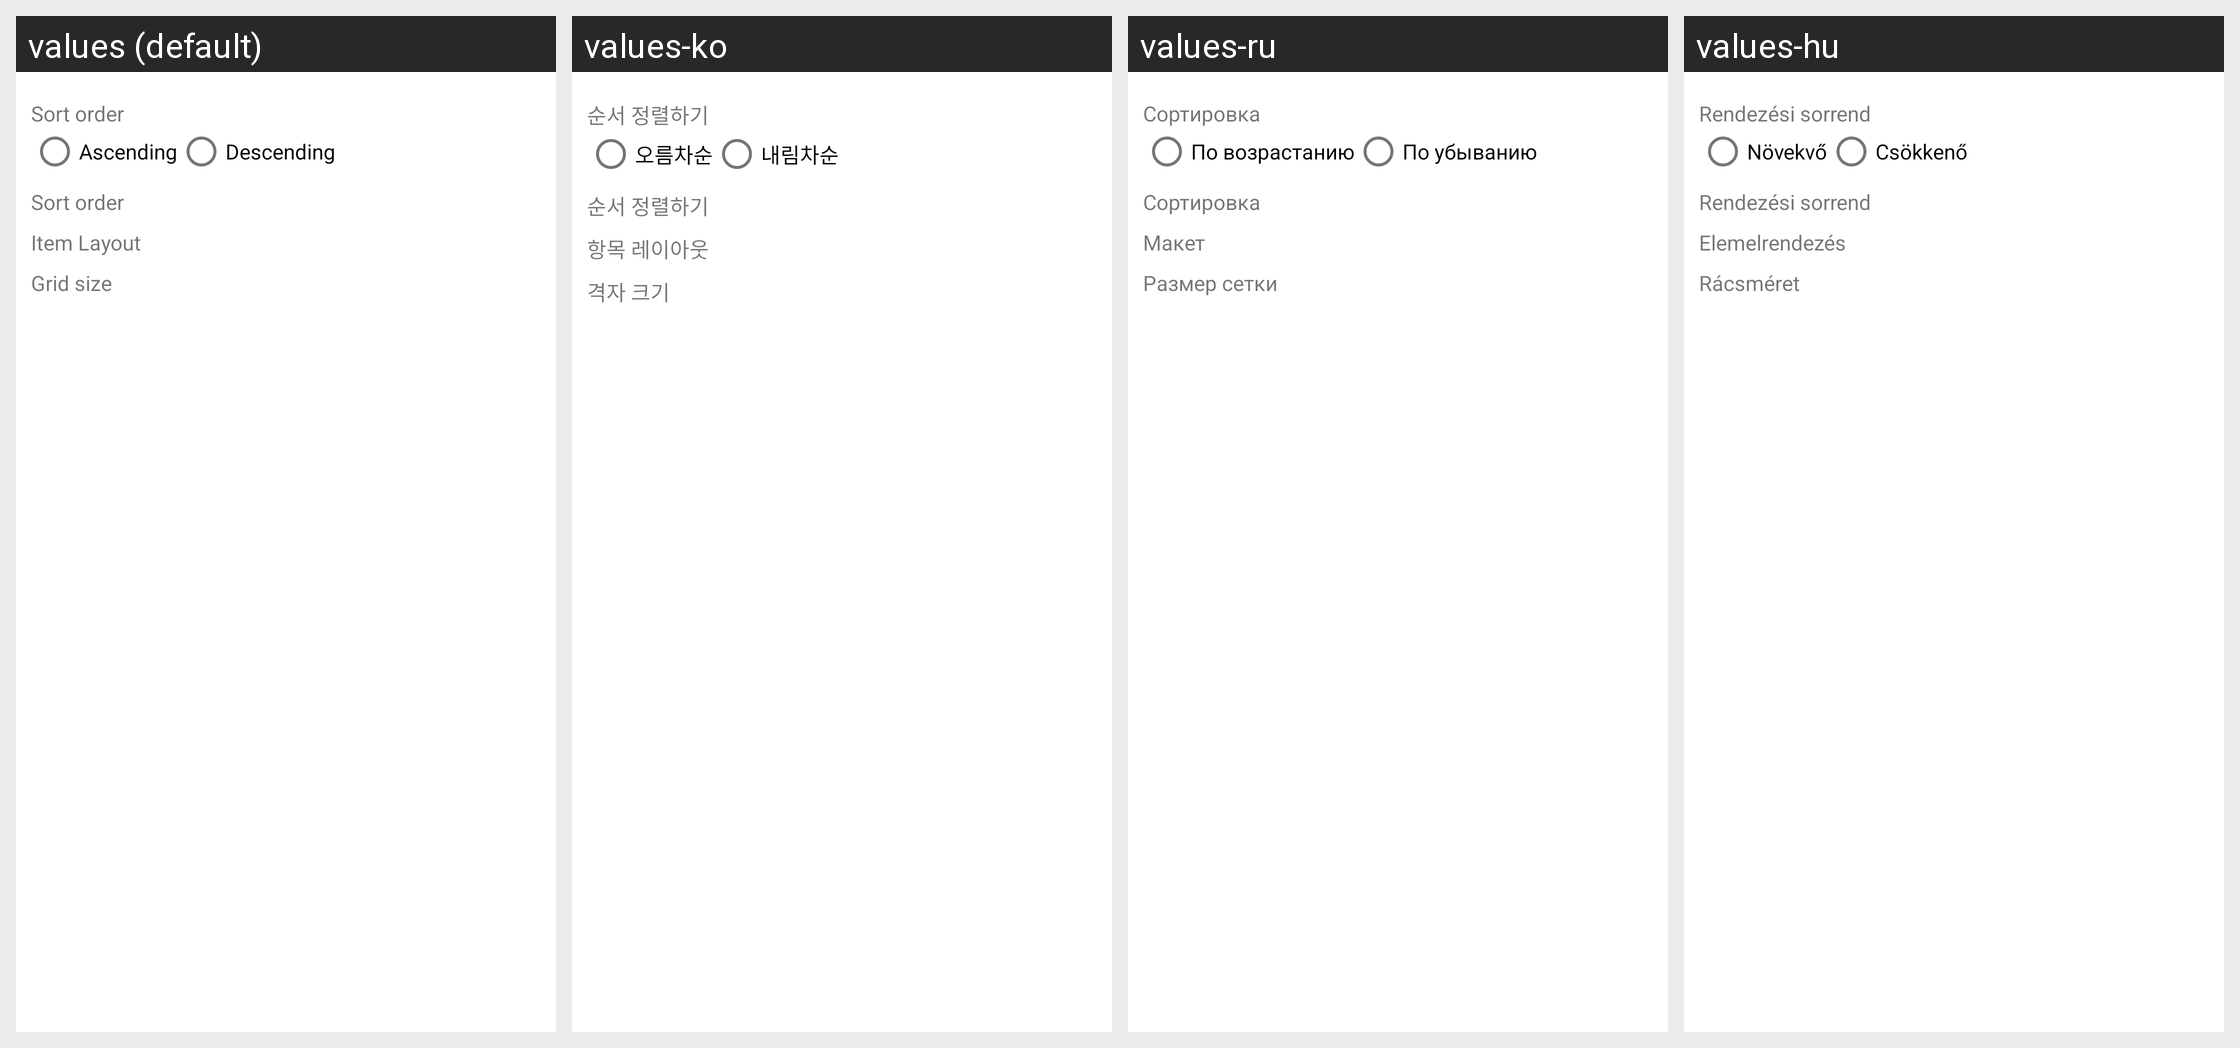

Translations of the strings shown on this Android screen, per locale in the grid:
Android screen res/layout/popup_window_main.xml rendered under 4 locales, left to right: values (default), values-ko, values-ru, values-hu. Device: Nexus 5 (rendered at 1080×1920; each locale shown at half size, 540×960, under a caption strip naming it); theme Theme.Phonograph.Auto.LightBlack.
Other locales in the repository, not shown: values-ar, values-bg, values-cs, values-de, values-el, values-en-rCA, values-en-rGB, values-es-rES, values-es-rUS, values-fa-rIR, values-fi, values-fr, values-he, values-hr, values-id, values-in, values-it, values-iw, values-ja, values-nl, values-nn, values-pl, values-pt-rBR, values-pt-rPT, values-ro, values-sv, values-tr, values-uk, values-vi, values-zh-rCN, values-zh-rTW.
Strings drawn on this screen, with the default value and each locale's value (text and hints the layout hard-codes, and strings that could not be matched under every locale, appear in the picture but are not listed):

label_sort_order
  values: Sort order
  values-ko: 순서 정렬하기
  values-ru: Сортировка
  values-hu: Rendezési sorrend

sort_order_a_z
  values: Ascending
  values-ko: 오름차순
  values-ru: По возрастанию
  values-hu: Növekvő

sort_order_z_a
  values: Descending
  values-ko: 내림차순
  values-ru: По убыванию
  values-hu: Csökkenő

action_item_layout
  values: Item Layout
  values-ko: 항목 레이아웃
  values-ru: Макет
  values-hu: Elemelrendezés

label_grid_size
  values: Grid size
  values-ko: 격자 크기
  values-ru: Размер сетки
  values-hu: Rácsméret
